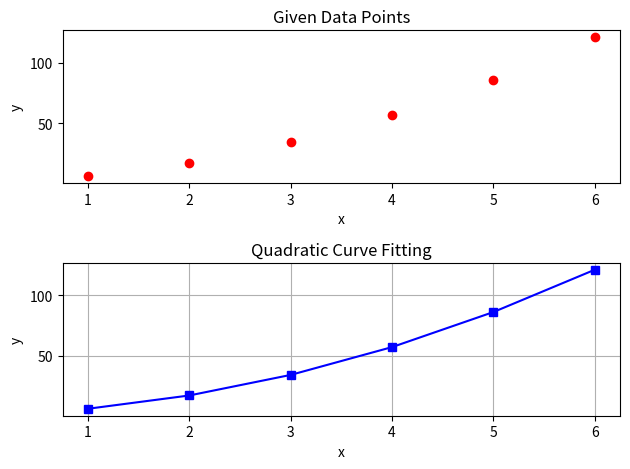

Source code (Python):
import numpy as np
from scipy.optimize import curve_fit
import matplotlib.pyplot as plt

#Given data
x=np.array([1,2,3,4,5,6])
y=np.array([6,17,34,57,86,121])

#Quadratic equation a*x**2+b*x+c
def f(x,a,b,c):
    return a*x**2 + b*x + c

#Finding the best values of a,b,c 
coefficient,covarience=curve_fit(f,x,y)

#Displaying the coefficients a,b & c
print(f"a={coefficient[0]:.2f}")
print(f"b={coefficient[1]:.2f}")
print(f"c={coefficient[2]:.2f}")

#Displaying fitted equation
print(f"Equation : y={coefficient[0]:.2f}x^2 + {coefficient[1]:.2f}x + {coefficient[2]:.2f}")

#Plotting the Quadratic exprssion
y_fit=f(x,*coefficient)

#Plot of given data points
plt.subplot(2,1,1)
plt.scatter(x,y,color="red",marker="o",label="Original Data")
plt.xlabel("x")
plt.ylabel("y")
plt.title("Given Data Points") 
#Plot of the Fitted Curve
plt.subplot(2,1,2)
plt.plot(x,y_fit,color="blue",marker="s",label="Fitted Curve")

plt.xlabel("x")
plt.ylabel("y")
plt.title("Quadratic Curve Fitting") 
plt.tight_layout()
plt.grid(True)
plt.show()
